Run: headless pygame with SDL's dummy video driver; simulated clock (each Clock.tick advances the game by its frame time, no real sleeping); random seed 0; keys injected as events and as key.get_pressed() state; no mouse input.
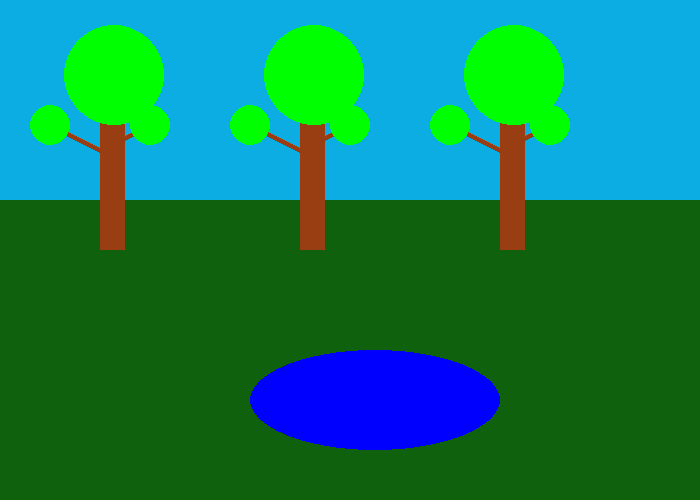
Frame 1 of 4 · flips 1–60 · no input
Frame 2 of 4 · flips 61–180 · tapped SPACE, RETURN · held RIGHT (→), D · screen unchanged from frame 1, image omitted
Frame 3 of 4 · flips 181–300 · held DOWN (↓), S · screen unchanged from frame 2, image omitted
Frame 4 of 4 · flips 301–420 · held LEFT (←), A, UP (↑), W · screen unchanged from frame 3, image omitted

The pygame program that drew these frames:

"""
 Pygame base template for opening a window
 
 Sample Python/Pygame Programs
 Simpson College Computer Science
 http://programarcadegames.com/
 http://simpson.edu/computer-science/
 
 Explanation video: http://youtu.be/vRB_983kUMc
"""
 
import pygame
 
# Define some colors
BLACK = (0, 0, 0)
WHITE = (255, 255, 255)
GREEN = (0, 255, 0)
RED = (255, 0, 0)
BLUE = (0, 0, 255)

TREE_BROWN = (153, 61, 18)
LAND = (227, 184, 11)
SKY_BLUE = (11,173, 227)
DARK_GREEN = (15, 97, 14)


pygame.init()
 
# Set the width and height of the screen [width, height]
size = (700, 500)
screen = pygame.display.set_mode(size)
 
pygame.display.set_caption("My Game")
 
# Loop until the user clicks the close button.
done = False
 
# Used to manage how fast the screen updates
clock = pygame.time.Clock()
 
# -------- Main Program Loop -----------
while not done:
    # --- Main event loop
    for event in pygame.event.get():
        if event.type == pygame.QUIT:
            done = True
 
    # --- Game logic should go here
 
    # --- Screen-clearing code goes here
 
    # Here, we clear the screen to white. Don't put other drawing commands
    # above this, or they will be erased with this command.
 
    # If you want a background image, replace this clear with blit'ing the
    # background image.
    screen.fill(SKY_BLUE)
 
    # --- Drawing code should go here

    # drawing ground
    pygame.draw.rect(screen, DARK_GREEN, (0, 200, 700, 500), 0)

    # drawing trees
    x = 100

    for i in range(3):
        pygame.draw.rect(screen, TREE_BROWN, (x, 100, 25, 150), 0)
        pygame.draw.line(screen, TREE_BROWN, (x, 150), (x - 50, 125), 5)
        pygame.draw.line(screen, TREE_BROWN, (x, 150), (x + 50, 125), 5)
        pygame.draw.circle(screen, GREEN, (x + 14, 75), 50, 0)
        pygame.draw.circle(screen, GREEN, (x - 50, 125), 20, 0)
        pygame.draw.circle(screen, GREEN, (x + 50, 125), 20, 0)
        x = x + 200

    #drawing a lake
    pygame.draw.ellipse(screen, BLUE, (250, 350, 250, 100), 0)
 
    # --- Go ahead and update the screen with what we've drawn.
    pygame.display.flip()
 
    # --- Limit to 60 frames per second
    clock.tick(60)
 
# Close the window and quit.
pygame.quit()
